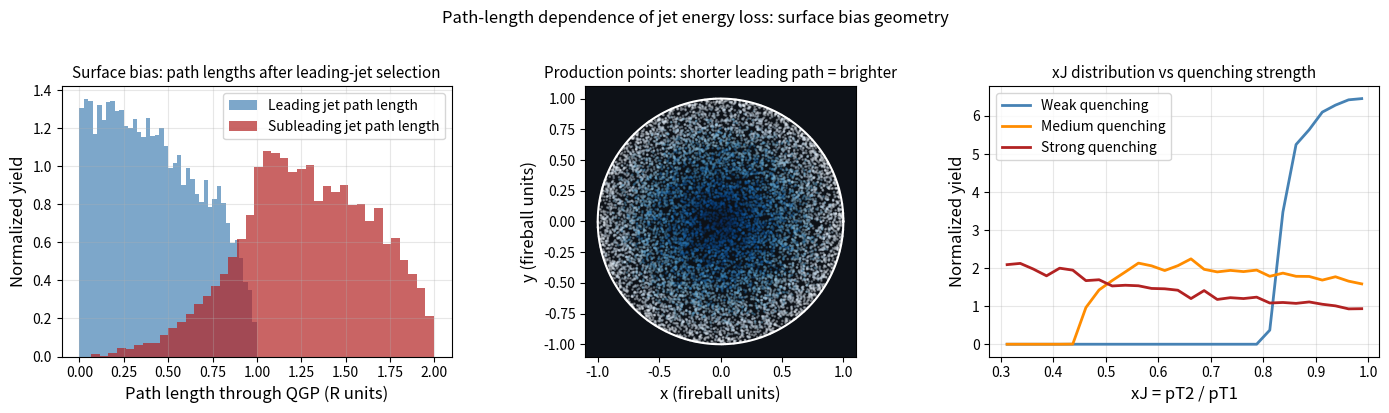
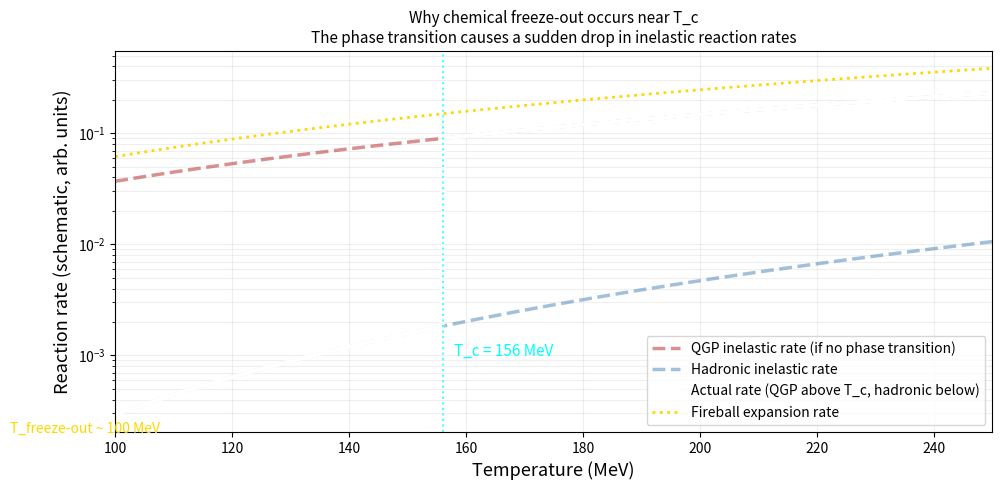
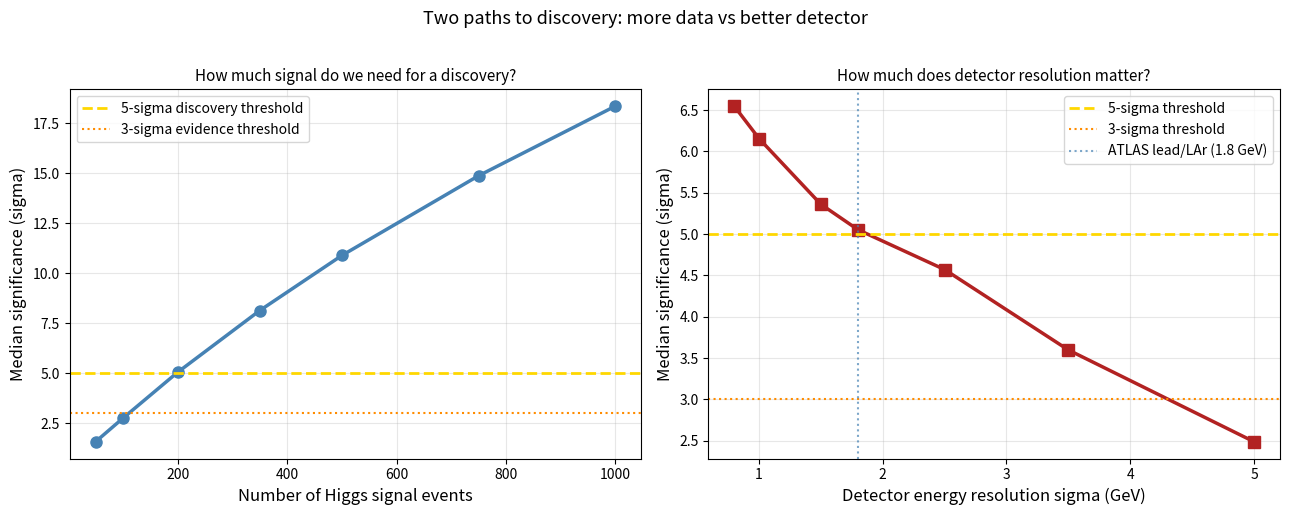
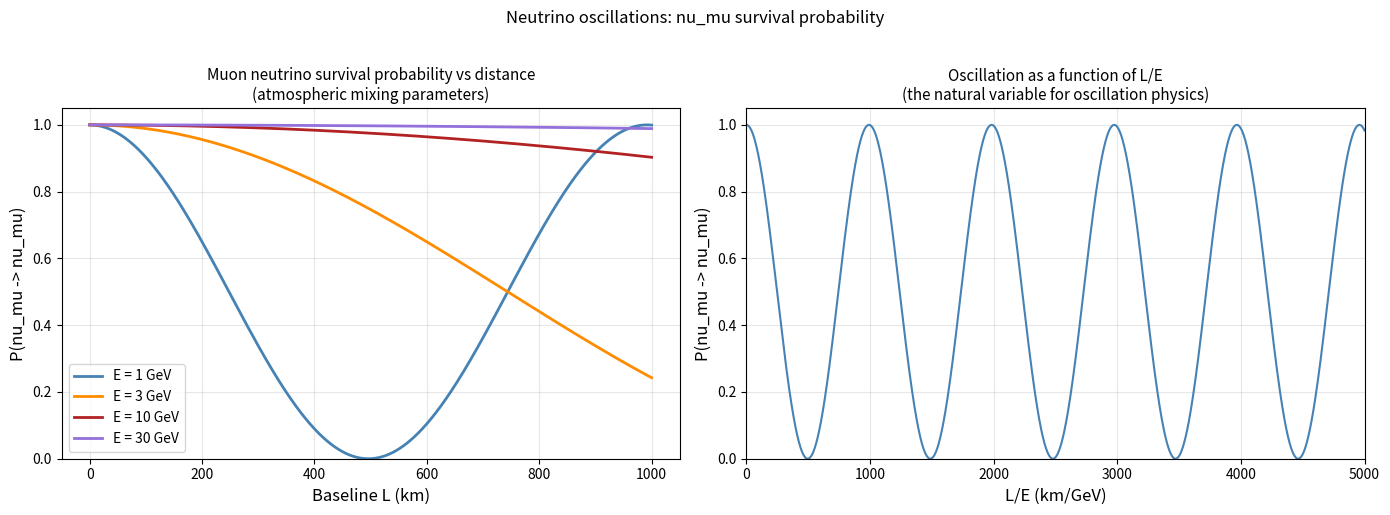
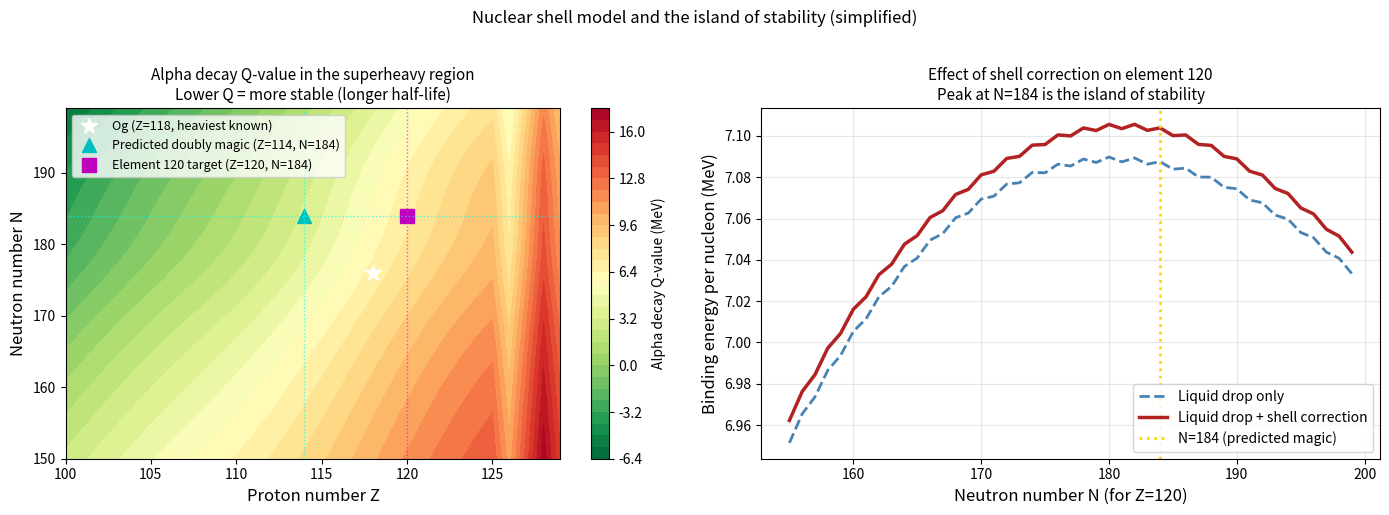

Write Python code to recreate these figures, in order.
import numpy as np
import matplotlib.pyplot as plt

np.random.seed(99)

R_fireball = 1.0
N_events   = 20000

r_prod   = R_fireball * np.sqrt(np.random.uniform(0, 1, N_events))
phi_prod = np.random.uniform(0, 2*np.pi, N_events)
x_prod   = r_prod * np.cos(phi_prod)
y_prod   = r_prod * np.sin(phi_prod)
phi_jet  = np.random.uniform(0, 2*np.pi, N_events)

def path_length(x0, y0, phi, R):
    b = 2 * (x0*np.cos(phi) + y0*np.sin(phi))
    c = x0**2 + y0**2 - R**2
    disc = b**2 - 4*c
    t = (-b + np.sqrt(np.maximum(disc, 0))) / 2
    return np.maximum(t, 0)

L1 = path_length(x_prod, y_prod, phi_jet,         R_fireball)
L2 = path_length(x_prod, y_prod, phi_jet + np.pi, R_fireball)

epsilon    = 0.4
pT_initial = 30.0

pT1 = pT_initial * np.exp(-epsilon * L1)
pT2 = pT_initial * np.exp(-epsilon * L2)

mask_selected = pT1 >= pT2
xJ_selected   = pT2[mask_selected] / pT1[mask_selected]
L1_selected   = L1[mask_selected]
L2_selected   = L2[mask_selected]

print(f'Events passing leading-jet selection: {mask_selected.sum():,} / {N_events:,}')
print(f'Mean path length, leading jet:    {L1_selected.mean():.3f} R')
print(f'Mean path length, subleading jet: {L2_selected.mean():.3f} R')
print(f'Mean xJ after selection: {xJ_selected.mean():.3f}')
print()
print('If there were no surface bias, both path lengths would be equal.')
print('The selection forces L1 < L2 on average -- this is surface bias.')

fig, axes = plt.subplots(1, 3, figsize=(14, 4))

ax = axes[0]
ax.hist(L1_selected, bins=40, color='steelblue', alpha=0.7,
        density=True, label='Leading jet path length')
ax.hist(L2_selected, bins=40, color='firebrick', alpha=0.7,
        density=True, label='Subleading jet path length')
ax.set_xlabel('Path length through QGP (R units)', fontsize=12)
ax.set_ylabel('Normalized yield', fontsize=12)
ax.set_title('Surface bias: path lengths after leading-jet selection', fontsize=11)
ax.legend(fontsize=10)
ax.grid(True, alpha=0.3)

ax = axes[1]
sc = ax.scatter(x_prod[mask_selected], y_prod[mask_selected],
                c=L1_selected, cmap='Blues', s=1, alpha=0.3)
theta_c = np.linspace(0, 2*np.pi, 200)
ax.plot(R_fireball*np.cos(theta_c), R_fireball*np.sin(theta_c), 'white', linewidth=1.5)
ax.set_aspect('equal')
ax.set_facecolor('#0D1117')
ax.set_title('Production points: shorter leading path = brighter', fontsize=11)
ax.set_xlabel('x (fireball units)', fontsize=12)
ax.set_ylabel('y (fireball units)', fontsize=12)

ax = axes[2]
bins = np.linspace(0.3, 1.0, 29)
for eps, col, lbl in [(0.1,'steelblue','Weak quenching'),
                       (0.4,'darkorange','Medium quenching'),
                       (0.8,'firebrick','Strong quenching')]:
    pt1 = pT_initial * np.exp(-eps * L1)
    pt2 = pT_initial * np.exp(-eps * L2)
    mk  = pt1 >= pt2
    xj  = (pt2/pt1)[mk]
    cnt, edges = np.histogram(xj, bins=bins, density=True)
    cen = 0.5*(edges[:-1]+edges[1:])
    ax.plot(cen, cnt, color=col, linewidth=2, label=lbl)
ax.set_xlabel('xJ = pT2 / pT1', fontsize=12)
ax.set_ylabel('Normalized yield', fontsize=12)
ax.set_title('xJ distribution vs quenching strength', fontsize=11)
ax.legend(fontsize=10)
ax.grid(True, alpha=0.3)

plt.suptitle('Path-length dependence of jet energy loss: surface bias geometry',
             fontsize=12, y=1.02)
plt.tight_layout()
plt.show()

import numpy as np
import matplotlib.pyplot as plt

T   = np.linspace(100, 250, 500)
T_c = 156.0
m_pi = 140.0

alpha_s_qgp = 0.3 * (T/T_c)**(-0.5)
alpha_s_had = 0.3 * np.ones_like(T)

rate_qgp   = alpha_s_qgp**2 * (T/T_c)**3
rate_had   = alpha_s_had**2 * (T/T_c)**3 * np.exp(-m_pi/T) * 0.05
rate_total = np.where(T >= T_c, rate_qgp, rate_had)
rate_exp   = 0.15 * (T/T_c)**2

fig, ax = plt.subplots(figsize=(10, 5))
ax.semilogy(T, rate_qgp,   color='firebrick', linewidth=2.5, linestyle='--',
            label='QGP inelastic rate (if no phase transition)', alpha=0.5)
ax.semilogy(T, rate_had,   color='steelblue', linewidth=2.5, linestyle='--',
            label='Hadronic inelastic rate', alpha=0.5)
ax.semilogy(T, rate_total, color='white',     linewidth=3,
            label='Actual rate (QGP above T_c, hadronic below)')
ax.semilogy(T, rate_exp,   color='gold',      linewidth=2, linestyle=':',
            label='Fireball expansion rate')
ax.axvline(x=T_c, color='cyan', linewidth=1.5, linestyle=':', alpha=0.7)
ax.text(T_c+2, 0.001, 'T_c = 156 MeV', color='cyan', fontsize=11)

cross_idx = np.argmin(np.abs(rate_total[T < T_c] - rate_exp[T < T_c]))
T_fo = T[T < T_c][cross_idx]
ax.axvline(x=T_fo, color='gold', linewidth=1.5, linestyle='--', alpha=0.7)
ax.text(T_fo-18, 0.0002, f'T_freeze-out ~ {T_fo:.0f} MeV', color='gold', fontsize=10)

ax.set_xlabel('Temperature (MeV)', fontsize=13)
ax.set_ylabel('Reaction rate (schematic, arb. units)', fontsize=13)
ax.set_title('Why chemical freeze-out occurs near T_c\n'
             'The phase transition causes a sudden drop in inelastic reaction rates', fontsize=11)
ax.legend(fontsize=10, loc='lower right')
ax.grid(True, alpha=0.2, which='both')
ax.set_xlim(100, 250)
plt.tight_layout()
plt.show()

print(f'Schematic freeze-out temperature: {T_fo:.0f} MeV')
print(f'Real measured T_chem: ~156 MeV')
print(f'QCD T_c (lattice): ~154-158 MeV')

import numpy as np
import matplotlib.pyplot as plt
from scipy.optimize import curve_fit

np.random.seed(2012)

m_bins    = np.linspace(100, 160, 61)
m_centers = 0.5 * (m_bins[:-1] + m_bins[1:])
m_higgs   = 125.09

def background(m, N_bkg, a, b):
    return N_bkg * np.exp(a*(m-100) + b*(m-100)**2)

def gaussian(m, N, mu, sigma):
    return N * np.exp(-0.5*((m-mu)/sigma)**2)

def run_experiment(N_signal, N_bkg, sigma_det=1.8, seed=None):
    if seed is not None:
        np.random.seed(seed)
    bkg_rate = background(m_centers, N_bkg, -0.04, -0.0002)
    bkg_rate = bkg_rate / bkg_rate.sum() * N_bkg
    sig_rate = N_signal * np.exp(-0.5*((m_centers-m_higgs)/sigma_det)**2)
    sig_rate /= sig_rate.sum()
    sig_rate *= N_signal
    observed     = np.random.poisson(bkg_rate + sig_rate)
    observed_err = np.sqrt(np.maximum(observed, 1))
    sb_mask = (m_centers < 120) | (m_centers > 130)
    try:
        popt, _ = curve_fit(background, m_centers[sb_mask], observed[sb_mask],
                            p0=[N_bkg, -0.04, -0.0002],
                            sigma=observed_err[sb_mask], absolute_sigma=True)
        residuals = observed - background(m_centers, *popt)
        sig_mask  = (m_centers >= 115) & (m_centers <= 135)
        popt_s, pcov_s = curve_fit(gaussian, m_centers[sig_mask], residuals[sig_mask],
                                    p0=[N_signal*0.8, 125, 2.0],
                                    sigma=observed_err[sig_mask], absolute_sigma=True)
        return popt_s[0] / np.sqrt(pcov_s[0,0])
    except Exception:
        return 0

print('Significance vs number of Higgs signal events (background fixed at 8000):')
print(f'{"N_signal":>10}  {"Median sig.":>12}  {"Reach 5-sigma?":>15}')
print('-' * 45)

signal_counts = [50, 100, 200, 350, 500, 750, 1000]
median_sigs   = []
for N_sig in signal_counts:
    sigs = [run_experiment(N_sig, 8000, seed=s) for s in range(5)]
    med  = float(np.median(sigs))
    median_sigs.append(med)
    flag = 'YES' if med >= 5.0 else 'no'
    print(f'{N_sig:>10}  {med:>12.1f}  {flag:>15}')

fig, axes = plt.subplots(1, 2, figsize=(13, 5))

ax = axes[0]
ax.plot(signal_counts, median_sigs, 'o-', color='steelblue', linewidth=2.5, markersize=8)
ax.axhline(y=5.0, color='gold',       linewidth=2,   linestyle='--', label='5-sigma discovery threshold')
ax.axhline(y=3.0, color='darkorange', linewidth=1.5, linestyle=':',  label='3-sigma evidence threshold')
ax.set_xlabel('Number of Higgs signal events', fontsize=12)
ax.set_ylabel('Median significance (sigma)', fontsize=12)
ax.set_title('How much signal do we need for a discovery?', fontsize=11)
ax.legend(fontsize=10)
ax.grid(True, alpha=0.3)

print('Significance vs detector energy resolution (200 signal events, 8000 background):')
print(f'{"Resolution (GeV)":>18}  {"Median sig.":>12}  {"Reach 5-sigma?":>15}')
print('-' * 50)

resolutions   = [0.8, 1.0, 1.5, 1.8, 2.5, 3.5, 5.0]
med_sigs_res  = []
for sigma_d in resolutions:
    sigs = [run_experiment(200, 8000, sigma_det=sigma_d, seed=s) for s in range(5)]
    med  = float(np.median(sigs))
    med_sigs_res.append(med)
    flag = 'YES' if med >= 5.0 else 'no'
    print(f'{sigma_d:>18.1f}  {med:>12.1f}  {flag:>15}')

ax = axes[1]
ax.plot(resolutions, med_sigs_res, 's-', color='firebrick', linewidth=2.5, markersize=8)
ax.axhline(y=5.0, color='gold',       linewidth=2,   linestyle='--', label='5-sigma threshold')
ax.axhline(y=3.0, color='darkorange', linewidth=1.5, linestyle=':',  label='3-sigma threshold')
ax.axvline(x=1.8, color='steelblue',  linewidth=1.5, linestyle=':',  alpha=0.7, label='ATLAS lead/LAr (1.8 GeV)')
ax.set_xlabel('Detector energy resolution sigma (GeV)', fontsize=12)
ax.set_ylabel('Median significance (sigma)', fontsize=12)
ax.set_title('How much does detector resolution matter?', fontsize=11)
ax.legend(fontsize=10)
ax.grid(True, alpha=0.3)

plt.suptitle('Two paths to discovery: more data vs better detector', fontsize=13, y=1.02)
plt.tight_layout()
plt.show()

import numpy as np
import matplotlib.pyplot as plt

theta_23 = np.pi / 4
dm2_32   = 2.5e-3

def survival_prob(L_km, E_GeV, theta, dm2):
    phase = 1.267 * dm2 * L_km / E_GeV
    return 1 - (np.sin(2*theta)**2) * (np.sin(phase)**2)

L_range  = np.linspace(0.1, 1000, 5000)
energies = [1.0, 3.0, 10.0, 30.0]
colors   = ['steelblue', 'darkorange', 'firebrick', 'mediumpurple']

fig, axes = plt.subplots(1, 2, figsize=(14, 5))

ax = axes[0]
for E, col in zip(energies, colors):
    ax.plot(L_range, survival_prob(L_range, E, theta_23, dm2_32),
            color=col, linewidth=2, label=f'E = {E:.0f} GeV')
ax.set_xlabel('Baseline L (km)', fontsize=12)
ax.set_ylabel('P(nu_mu -> nu_mu)', fontsize=12)
ax.set_title('Muon neutrino survival probability vs distance\n'
             '(atmospheric mixing parameters)', fontsize=11)
ax.legend(fontsize=10)
ax.grid(True, alpha=0.3)
ax.set_ylim(0, 1.05)

LoE    = np.linspace(0, 5000, 10000)
p_LoE  = 1 - (np.sin(2*theta_23)**2) * (np.sin(1.267 * dm2_32 * LoE)**2)

ax = axes[1]
ax.plot(LoE, p_LoE, color='steelblue', linewidth=1.5)
ax.set_xlabel('L/E (km/GeV)', fontsize=12)
ax.set_ylabel('P(nu_mu -> nu_mu)', fontsize=12)
ax.set_title('Oscillation as a function of L/E\n'
             '(the natural variable for oscillation physics)', fontsize=11)
ax.grid(True, alpha=0.3)
ax.set_ylim(0, 1.05)
ax.set_xlim(0, 5000)

plt.suptitle('Neutrino oscillations: nu_mu survival probability', fontsize=12, y=1.02)
plt.tight_layout()
plt.show()

L_min = np.pi / (2 * 1.267 * dm2_32)
print(f'First oscillation minimum at L/E = {L_min:.0f} km/GeV')
print(f'For E = 1 GeV:  first minimum at L = {L_min:.0f} km')
print(f'For E = 10 GeV: first minimum at L = {L_min*10:.0f} km')

print('Fraction of nu_mu surviving to IceCube for different baselines and energies:')
print()
print(f'{"Baseline (km)":>15}  {"Energy (GeV)":>14}  {"Survival prob.":>16}  Scenario')
print('-' * 72)

scenarios = [
    (1,     1.0,  'Surface accelerator, 1 km baseline'),
    (10,    1.0,  'Surface accelerator, 10 km baseline'),
    (500,   3.0,  'Long-baseline, MINOS-like'),
    (500,  10.0,  'Long-baseline, high energy'),
    (12700, 3.0,  'Earth diameter baseline'),
    (12700,10.0,  'Earth diameter, high energy'),
]
for L, E, label in scenarios:
    p = survival_prob(L, E, theta_23, dm2_32)
    print(f'{L:>15,}  {E:>14.1f}  {p:>16.3f}  {label}')

print()
print('For short baselines, most nu_mu survive.')
print('For long baselines (Earth-crossing), oscillation is significant.')

import numpy as np
import matplotlib.pyplot as plt

a_V =  15.75
a_S =  17.80
a_C =   0.711
a_A =  23.70

def delta_pair(A, Z):
    if A % 2 == 1:  return 0
    if Z % 2 == 0:  return  12/np.sqrt(A)
    return -12/np.sqrt(A)

def BE_ld(A, Z):
    N = A - Z
    return (a_V*A - a_S*A**(2/3) - a_C*Z*(Z-1)/A**(1/3)
            - a_A*(A-2*Z)**2/A + delta_pair(A, Z))

def shell_corr(Z, N):
    magic = [2, 8, 20, 28, 50, 82, 126]
    pred_p = [114, 120]
    pred_n = [184]
    c = 0.0
    for m in magic:
        if Z == m: c += 3.0
        if N == m: c += 3.0
    for m in pred_p:
        c += 2.0 * np.exp(-(Z-m)**2/(2*5**2))
    for m in pred_n:
        c += 2.0 * np.exp(-(N-m)**2/(2*8**2))
    return c

BE_alpha = BE_ld(4, 2)

def Q_with_shell(A, Z):
    N = A - Z
    be_p = BE_ld(A,   Z)   + shell_corr(Z,   N)
    be_d = BE_ld(A-4, Z-2) + shell_corr(Z-2, N-2)
    return be_d + BE_alpha - be_p

Z_range = np.arange(100, 130)
N_range = np.arange(150, 200)
ZZ, NN  = np.meshgrid(Z_range, N_range)
AA      = ZZ + NN

Q_map = np.vectorize(Q_with_shell)(AA, ZZ)

fig, axes = plt.subplots(1, 2, figsize=(14, 5))

ax = axes[0]
im = ax.contourf(Z_range, N_range, Q_map, levels=30, cmap='RdYlGn_r')
plt.colorbar(im, ax=ax, label='Alpha decay Q-value (MeV)')
ax.plot(118, 176, 'w*', markersize=12, label='Og (Z=118, heaviest known)')
ax.plot(114, 184, 'c^', markersize=10, label='Predicted doubly magic (Z=114, N=184)')
ax.plot(120, 184, 'ms', markersize=10, label='Element 120 target (Z=120, N=184)')
ax.axvline(x=114, color='cyan',    linewidth=1, linestyle=':', alpha=0.7)
ax.axvline(x=120, color='magenta', linewidth=1, linestyle=':', alpha=0.7)
ax.axhline(y=184, color='cyan',    linewidth=1, linestyle=':', alpha=0.7)
ax.set_xlabel('Proton number Z', fontsize=12)
ax.set_ylabel('Neutron number N', fontsize=12)
ax.set_title('Alpha decay Q-value in the superheavy region\n'
             'Lower Q = more stable (longer half-life)', fontsize=11)
ax.legend(fontsize=9, loc='upper left')

N_scan  = np.arange(155, 200)
be_ld   = np.array([BE_ld(120+N, 120)/(120+N) for N in N_scan])
be_full = np.array([(BE_ld(120+N,120) + shell_corr(120,N))/(120+N) for N in N_scan])

ax = axes[1]
ax.plot(N_scan, be_ld,   color='steelblue', linewidth=2,   linestyle='--', label='Liquid drop only')
ax.plot(N_scan, be_full, color='firebrick', linewidth=2.5, label='Liquid drop + shell correction')
ax.axvline(x=184, color='gold', linewidth=2, linestyle=':', label='N=184 (predicted magic)')
ax.set_xlabel('Neutron number N (for Z=120)', fontsize=12)
ax.set_ylabel('Binding energy per nucleon (MeV)', fontsize=12)
ax.set_title('Effect of shell correction on element 120\n'
             'Peak at N=184 is the island of stability', fontsize=11)
ax.legend(fontsize=10)
ax.grid(True, alpha=0.3)

plt.suptitle('Nuclear shell model and the island of stability (simplified)',
             fontsize=12, y=1.02)
plt.tight_layout()
plt.show()

Q_no_shell  = (BE_ld(300, 120) + BE_alpha) - BE_ld(304, 120)  # Q = daughter + alpha - parent
Q_with_sc   = Q_with_shell(304, 120)

print('Element 120, isotope 304-120 (Z=120, N=184):')
print(f'  Q_alpha (liquid drop only):      {Q_no_shell:.2f} MeV')
print(f'  Q_alpha (with shell correction): {Q_with_sc:.2f} MeV')
print()

Z_daughter = 118
a_gamow    = 87 * Z_daughter
ratio_exp  = a_gamow * (1/np.sqrt(Q_with_sc) - 1/np.sqrt(Q_no_shell))

print(f'Estimated half-life enhancement from shell correction:')
print(f'  Exponent: {ratio_exp:.1f}')
print(f'  Factor:   ~10^{ratio_exp/np.log(10):.0f}')
print()
print('Even a few MeV of extra binding from shell corrections can change')
print('half-lives by many orders of magnitude -- this is why the island matters.')
